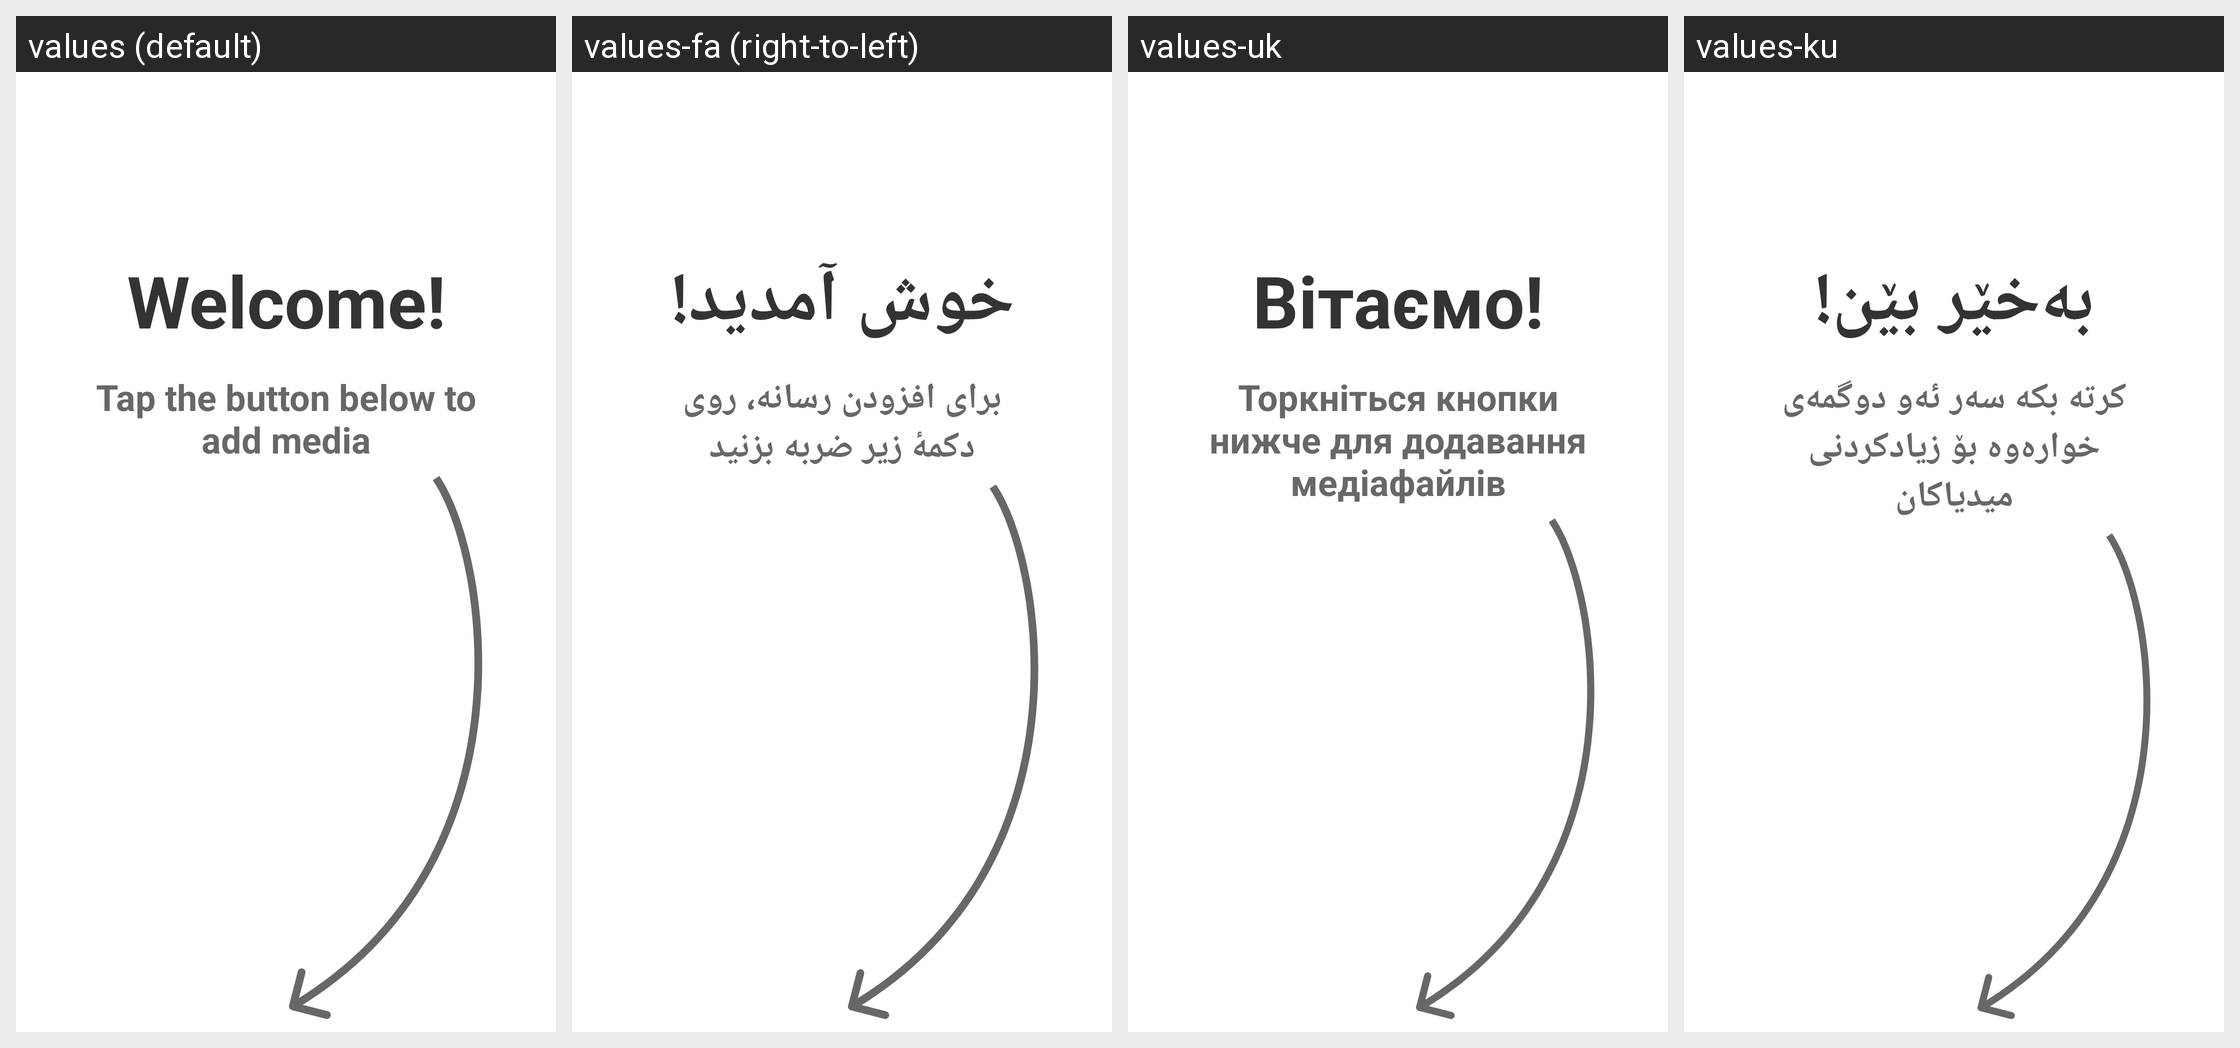

Locale-by-locale string values for the Android screen shown in this grid:
Android screen res/layout/fragment_main_media.xml rendered under 4 locales, left to right: values (default), values-fa (right-to-left), values-uk, values-ku. Device: Nexus 5 (rendered at 1080×1920; each locale shown at half size, 540×960, under a caption strip naming it); theme Theme.SaveApp.Starting.
Other locales in the repository, not shown: values-ar, values-be, values-ckb, values-cmn, values-de, values-es, values-fr, values-it, values-nl, values-pl, values-pt-rBR, values-ru, values-sv, values-tr, values-zh, values-zh-rCN, values-zh-rTW.
Strings drawn on this screen, with the default value and each locale's value (text and hints the layout hard-codes, and strings that could not be matched under every locale, appear in the picture but are not listed):

title_welcome
  values: Welcome!
  values-fa: خوش آمدید!
  values-uk: Вітаємо!
  values-ku: بەخێر بێن!

tap_to_add
  values: Tap the button below to add media
  values-fa: برای افزودن رسانه، روی دکمهٔ زیر ضربه بزنید
  values-uk: Торкніться кнопки нижче для додавання медіафайлів
  values-ku: کرتە بکە سەر ئەو دوگمەی خوارەوە بۆ زیادکردنی میدیاکان
